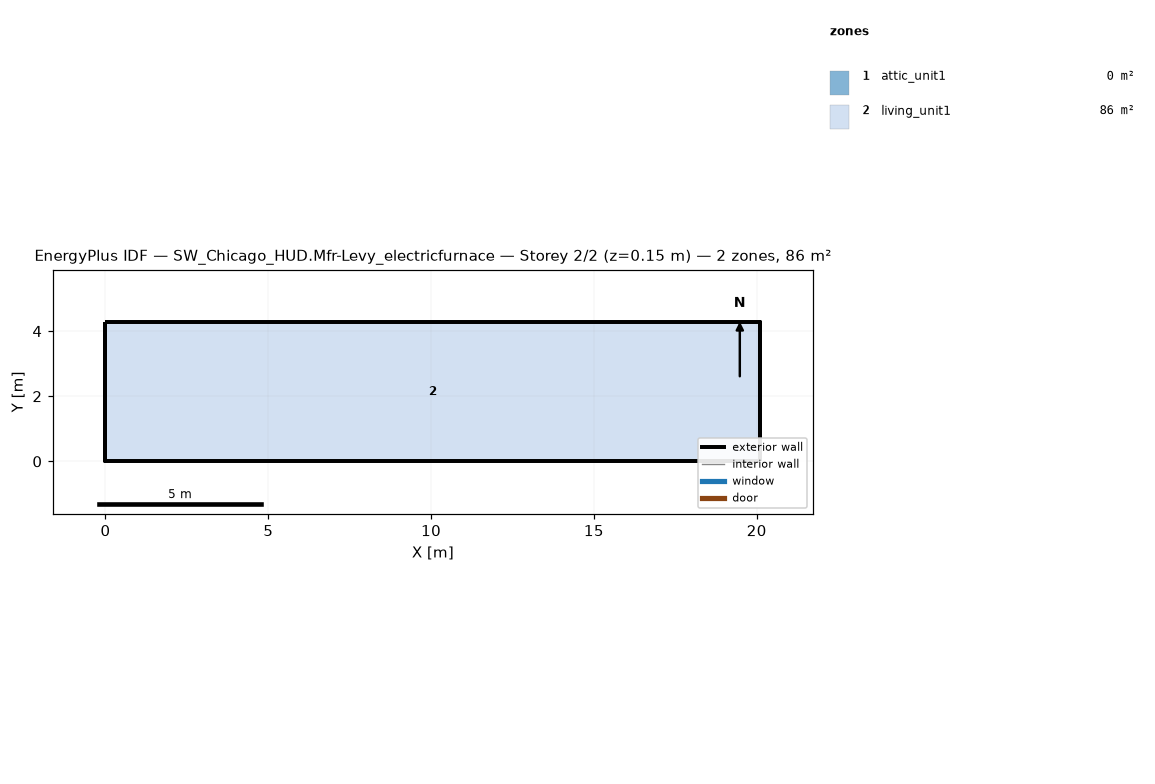
=== STOREY PLAN SPEC (per zone: floor XY polygon, exterior-wall plan segments, windows/doors) ===
zone 1: attic_unit1  (0.0 m²)
  exterior wall: (20.11, 0.00) – (20.11, 4.27) – (20.11, 2.13)  [6.4 m]
  exterior wall: (0.00, 4.27) – (0.00, 0.00) – (0.00, 2.13)  [6.4 m]
zone 2: living_unit1  (85.9 m²)
  floor: (0.00, 0.00) (0.00, 4.27) (20.11, 4.27) (20.11, 0.00)
  exterior wall: (0.00, 0.00) – (20.11, 0.00)  [20.1 m]
  exterior wall: (20.11, 0.00) – (20.11, 4.27)  [4.3 m]
  exterior wall: (20.11, 4.27) – (0.00, 4.27)  [20.1 m]
  exterior wall: (0.00, 4.27) – (0.00, 0.00)  [4.3 m]

=== DERIVED (storey summary) ===
Building: SW_Chicago_HUD.Mfr-Levy_electricfurnace
Storey: 2 of 2  (floor level z = 0.15 m)
Storey gross floor area: 85.9 m²
Zones on this storey: 2
  - attic_unit1: floor 0.0 m²; exterior wall 12.8 m (1.3 m²); WWR 0.0%
  - living_unit1: floor 85.9 m²; exterior wall 48.8 m (111.5 m²); WWR 0.0%
Zone adjacency: (none detected)